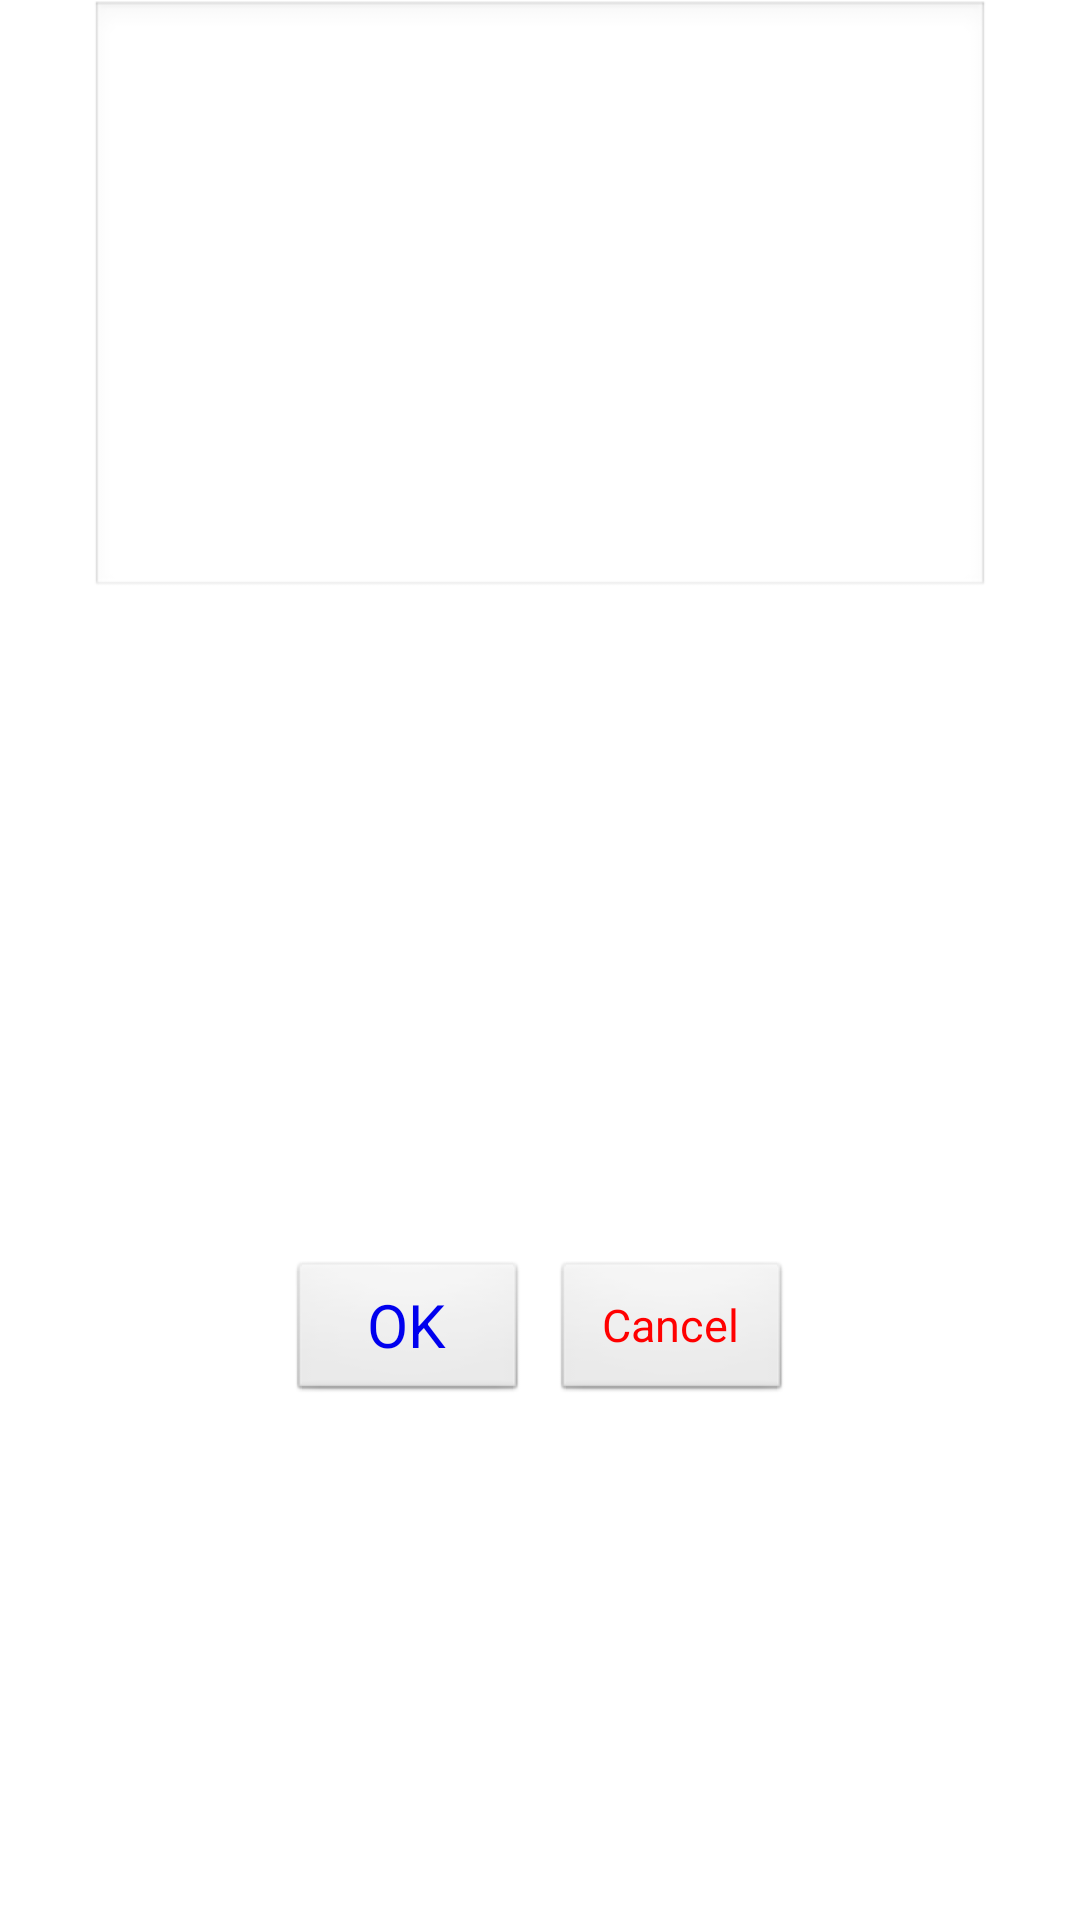

Produce the Android XML layout that renders to this screen, including the resource entries it uses.
<!-- AndroidManifest.xml: application theme AppTheme -->
<!-- res/layout/dlg_edit_ai_title.xml -->
<?xml version="1.0" encoding="utf-8"?>
<LinearLayout xmlns:android="http://schemas.android.com/apk/res/android"
    android:layout_width="wrap_content"
    android:layout_height="match_parent"
    android:layout_gravity="center_horizontal"
    android:orientation="vertical" >

    <EditText
        android:id="@+id/dlg_edit_ai_title_et_content"
        android:layout_width="300dp"
        android:layout_height="200dp"
        android:layout_gravity="center_horizontal"
        android:layout_marginBottom="20dp"
        android:layout_marginLeft="20dp"
        android:layout_marginRight="20dp"
        android:gravity="top|left"
        android:inputType="text" />

    <LinearLayout
        android:layout_width="wrap_content"
        android:layout_height="wrap_content"
        android:gravity="center_horizontal"
        android:orientation="horizontal" >

        <ListView
            android:id="@+id/dlg_edit_ai_title_lv_1"
            android:layout_width="match_parent"
            android:layout_height="200dp"
            android:layout_gravity="center_horizontal|center_vertical"
            android:layout_weight="1" >

        </ListView>

                <ListView
                    android:id="@+id/dlg_edit_ai_title_lv_2"
                    android:layout_width="match_parent"
                    android:layout_height="200dp"
                    android:layout_gravity="center_horizontal"
                    android:layout_weight="1" >

        </ListView>

        <ListView
            android:id="@+id/dlg_edit_ai_title_lv_3"
            android:layout_width="match_parent"
            android:layout_height="200dp"
            android:layout_gravity="center_horizontal"
            android:layout_weight="1" >

        </ListView>
        
    </LinearLayout>
    
    <LinearLayout
        android:layout_width="wrap_content"
        android:layout_height="wrap_content"
        
        android:layout_gravity="center_horizontal" 
        
        android:layout_marginBottom="10dp"
        
        >

        <Button
            android:id="@+id/dlg_edit_ai_title_bt_add"
            android:layout_width="80dp"
            android:layout_height="wrap_content"
            android:layout_gravity="center_vertical|center_horizontal"
            android:layout_marginBottom="0dp"
            android:layout_marginLeft="10dp"
            android:layout_marginRight="4dp"
            android:layout_weight="1"
            android:text="@string/generic_bt_ok"
            android:textColor="@color/blue1"
            android:textSize="20sp" />

        <Button
            android:id="@+id/dlg_edit_ai_title_bt_cancel"
            android:layout_width="80dp"
            android:layout_height="wrap_content"
            android:layout_gravity="center_vertical|center_horizontal"
            android:layout_marginLeft="4dp"
            android:layout_marginRight="10dp"
            android:layout_weight="1"
            android:text="@string/generic_bt_cancel"
            android:textColor="@color/red"
            android:textSize="15sp" />

    </LinearLayout>

    

</LinearLayout>
<!-- resources referenced by this layout -->
<resources>
  <color name="blue1">#0000EE</color>
  <color name="red">#ff0000</color>
  <string name="generic_bt_cancel">Cancel</string>
  <string name="generic_bt_ok">OK</string>
  <style name="AppTheme" parent="AppBaseTheme">
          
      </style>
  <style name="AppBaseTheme" parent="android:Theme.Light">
          
      </style>
</resources>
